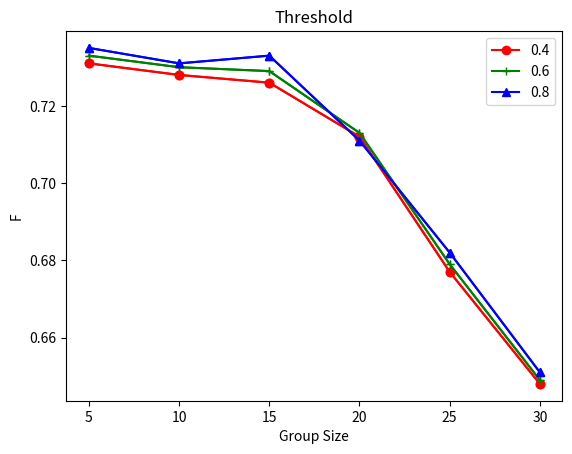

Generate this figure with matplotlib:
# -*- coding: utf-8 -*-
# [redacted]
# @Create Date:        2019-05-24 12:18:33
# [redacted]
# @Last Modified time: 2022-05-05 15:37:53

import matplotlib.pyplot as plt
import numpy

x_row = numpy.array([5, 10, 15, 20, 25, 30])

T1 = numpy.array([0.731, 0.728, 0.726, 0.712, 0.677, 0.648])
T2 = numpy.array([0.733, 0.730, 0.729, 0.713, 0.679, 0.649])
T3 = numpy.array([0.735, 0.731, 0.733, 0.711, 0.682, 0.651])

x = numpy.arange(5, 30)

l1 = plt.plot(x_row, T1, "ro-", label="0.4")
l2 = plt.plot(x_row, T2, "g+-", label="0.6")
l3 = plt.plot(x_row, T3, "b^-", label="0.8")

plt.plot(x_row, T1, "ro-", x_row, T2, "g+-", x_row, T3, "b^-")

plt.title("Threshold")
plt.xlabel("Group Size")
plt.ylabel("F")
plt.legend()
plt.show()
